Run: headless pygame with SDL's dummy video driver; simulated clock (each Clock.tick advances the game by its frame time, no real sleeping); random seed 0; keys injected as events and as key.get_pressed() state; no mouse input.
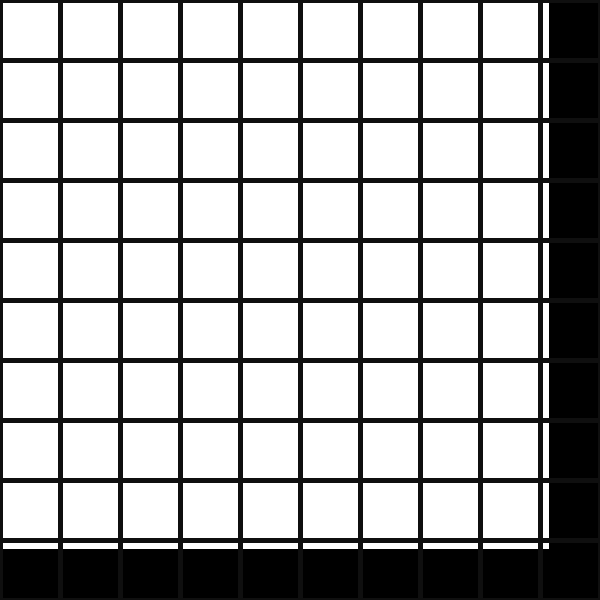
Frame 1 of 4 · flips 1–60 · no input
Frame 2 of 4 · flips 61–180 · tapped SPACE, RETURN · held RIGHT (→), D · screen unchanged from frame 1, image omitted
Frame 3 of 4 · flips 181–300 · held DOWN (↓), S · screen unchanged from frame 2, image omitted
Frame 4 of 4 · flips 301–420 · held LEFT (←), A, UP (↑), W · screen unchanged from frame 3, image omitted

The pygame program that drew these frames:

import pygame


class Board:
    def __init__(self, col_count, row_count, cell_size, width, height):
        self.col_count = col_count
        self.row_count = row_count
        self.cell_size = cell_size
        self.width = width
        self.height = height
        self.cells = []
        self.gen()

    def gen(self):
        for c in range(self.col_count):
            temp = []
            for r in range(self.row_count):
                cell = Cell(c, r, self.cell_size)
                temp.append(cell)
            self.cells.append(temp)

    # Draw each cell to the surface
    def draw(self):
        screen = pygame.display.get_surface()
        line_width = 5
        for c in range(self.col_count):
            for r in range(self.row_count):
                cell = self.cells[c][r]
                pygame.draw.rect(screen, cell.get_color(), cell.get_rect())
        for i in range(self.col_count + 1):
            p1 = i * self.cell_size, 0
            p2 = i * self.cell_size, self.height
            pygame.draw.line(screen, (15, 15, 15), p1, p2, line_width)
        for i in range(self.row_count + 1):
            p1 = 0, i * self.cell_size
            p2 = self.width, i * self.cell_size
            pygame.draw.line(screen, (15, 15, 15), p1, p2, line_width)

    def check_open_cell(self, row, col):
        pass


class Cell:
    def __init__(self, row, col, size):
        self.row = row
        self.col = col
        self.size = size
        self.rect = pygame.Rect(row, col, row*size, col*size)
        self.color = (255, 255, 255)

    def get_rect(self):
        return self.rect

    def get_color(self):
        return self.color


class Mazectric(Board):
    def __init__(self, col_count, row_count, cell_size, width, height):
        super().__init__(col_count, row_count, cell_size, width, height)

    def generate_board(self):
        pass

    def update(self):
        pass


class Player:
    def __init__(self, row, col):
        self.row = row
        self.col = col


class Game:
    def __init__(self):
        self.width = 600
        self.height = 600
        self.col_count = 10
        self.row_count = 10
        self.cell_size = ((self.width / self.col_count) + (self.height / self.row_count)) / 2
        print(self.cell_size)
        self.board = Board(self.col_count, self.row_count, self.cell_size, self.width, self.height)
        pygame.init()
        pygame.display.set_mode((self.width, self.height))
        self.running = True

    def draw(self):
        self.board.draw()
        pygame.display.flip()

    def process_inputs(self):
        keys = pygame.key.get_pressed()
        if keys[pygame.K_ESCAPE]:
            self.running = False
        for event in pygame.event.get():
            if event.type == pygame.QUIT:
                self.running = False

    def update(self):
        self.draw()

    def process_outputs(self):
        pass

    def loop(self):
        while self.running:
            self.process_inputs()
            self.update()
            self.process_outputs()
        pygame.quit()


if __name__ == "__main__":
    game = Game()
    game.loop()
